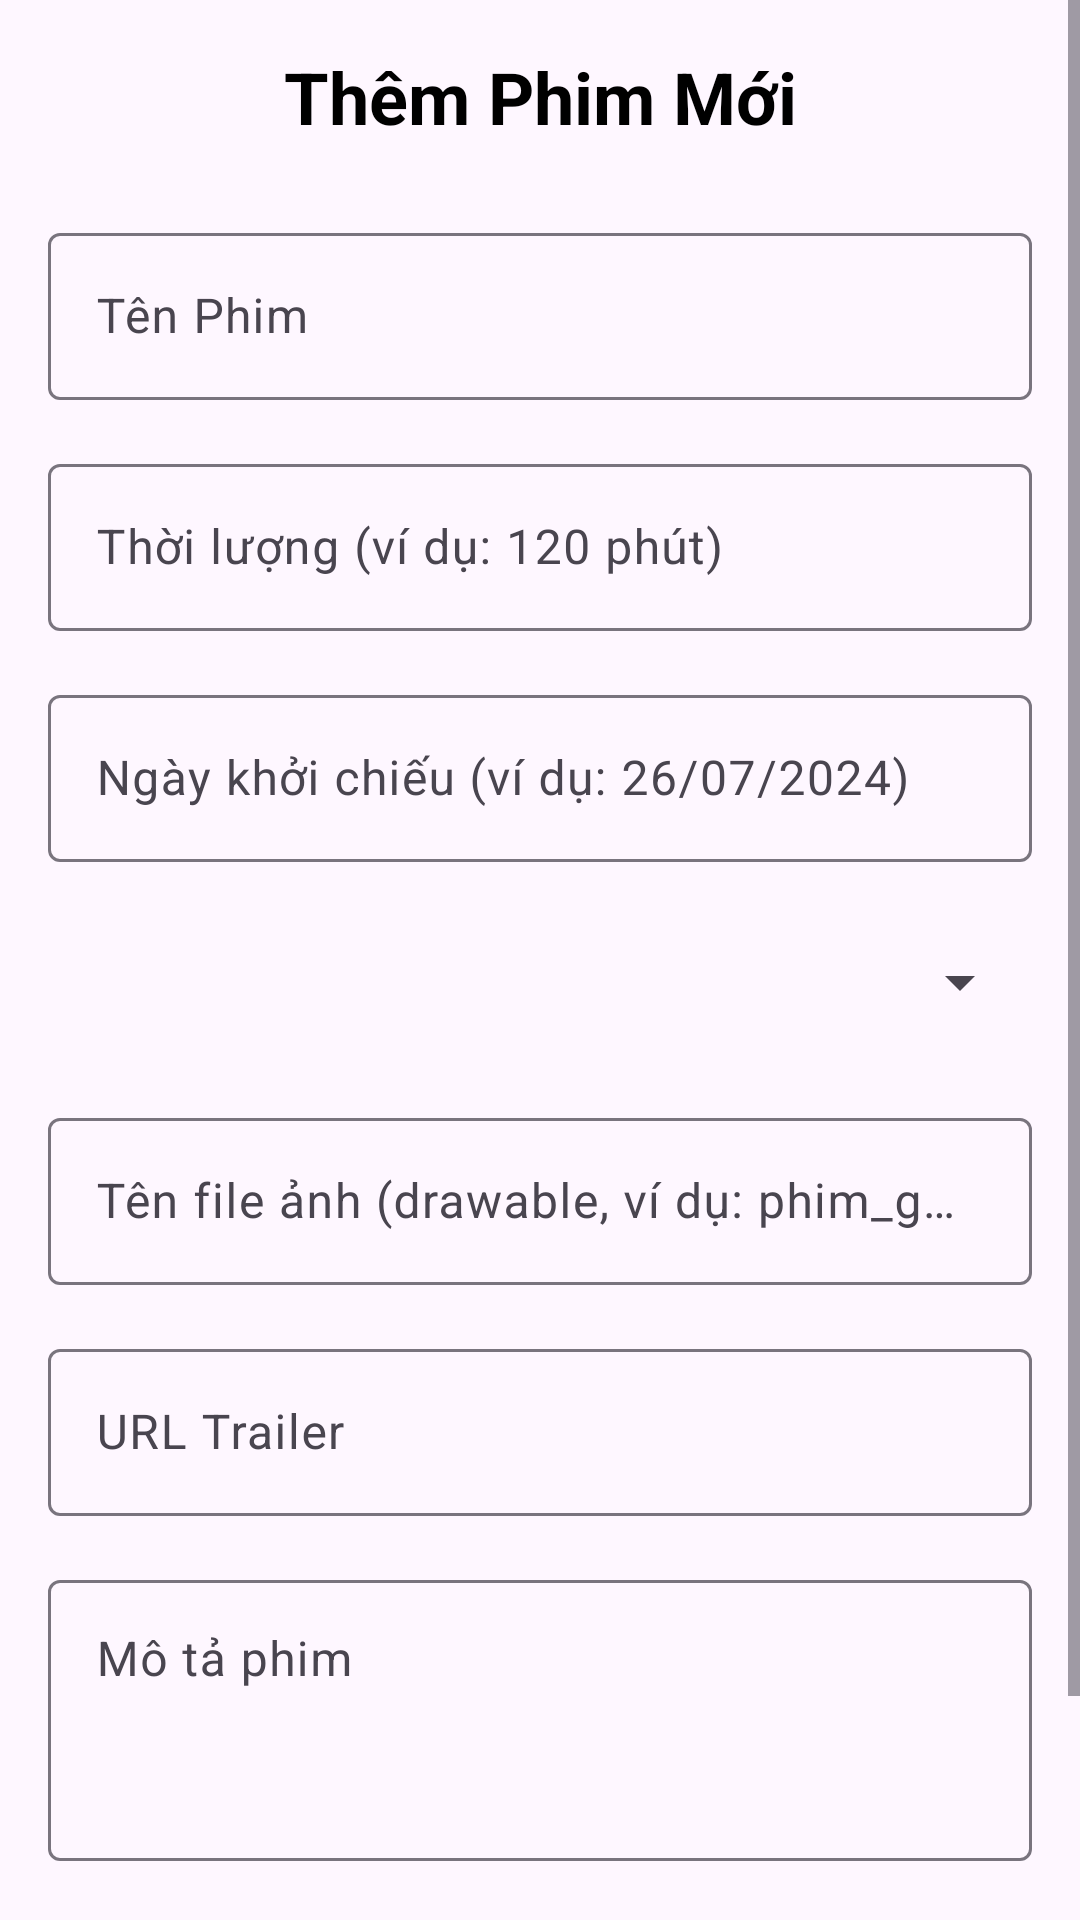

Android layout source for this screen:
<!-- AndroidManifest.xml: application theme Theme.BTLNHOM17 -->
<!-- res/layout/activity_add_edit_movie.xml -->
<?xml version="1.0" encoding="utf-8"?>
<ScrollView xmlns:android="http://schemas.android.com/apk/res/android"
    xmlns:app="http://schemas.android.com/apk/res-auto"
    xmlns:tools="http://schemas.android.com/tools"
    android:layout_width="match_parent"
    android:layout_height="match_parent"
    tools:context=".admin.AddEditMovieActivity"> <LinearLayout
    android:layout_width="match_parent"
    android:layout_height="wrap_content"
    android:orientation="vertical"
    android:padding="16dp">

    <TextView
        android:id="@+id/tvAddEditMovieTitle"
        android:layout_width="match_parent"
        android:layout_height="wrap_content"
        android:text="Thêm Phim Mới"
        android:textSize="24sp"
        android:textStyle="bold"
        android:gravity="center"
        android:layout_marginBottom="24dp"
        android:textColor="@android:color/black"/>

    <com.google.android.material.textfield.TextInputLayout
        android:layout_width="match_parent"
        android:layout_height="wrap_content"
        android:layout_marginBottom="16dp">
        <EditText
            android:id="@+id/edtMovieName"
            android:layout_width="match_parent"
            android:layout_height="wrap_content"
            android:hint="Tên Phim"
            android:inputType="textCapSentences"/>
    </com.google.android.material.textfield.TextInputLayout>

    <com.google.android.material.textfield.TextInputLayout
        android:layout_width="match_parent"
        android:layout_height="wrap_content"
        android:layout_marginBottom="16dp">
        <EditText
            android:id="@+id/edtMovieTotalTime"
            android:layout_width="match_parent"
            android:layout_height="wrap_content"
            android:hint="Thời lượng (ví dụ: 120 phút)"
            android:inputType="text"/>
    </com.google.android.material.textfield.TextInputLayout>

    <com.google.android.material.textfield.TextInputLayout
        android:layout_width="match_parent"
        android:layout_height="wrap_content"
        android:layout_marginBottom="16dp">
        <EditText
            android:id="@+id/edtMovieReleaseDate"
            android:layout_width="match_parent"
            android:layout_height="wrap_content"
            android:hint="Ngày khởi chiếu (ví dụ: 26/07/2024)"
            android:inputType="text"/>
    </com.google.android.material.textfield.TextInputLayout>

    <Spinner
        android:id="@+id/spinnerMovieCategory"
        android:layout_width="match_parent"
        android:layout_height="wrap_content"
        android:layout_marginBottom="16dp"
        android:minHeight="48dp"
        android:spinnerMode="dropdown"/>

    <com.google.android.material.textfield.TextInputLayout
        android:layout_width="match_parent"
        android:layout_height="wrap_content"
        android:layout_marginBottom="16dp">
        <EditText
            android:id="@+id/edtMovieAvatar"
            android:layout_width="match_parent"
            android:layout_height="wrap_content"
            android:hint="Tên file ảnh (drawable, ví dụ: phim_godzilla)"
            android:inputType="text"/>
    </com.google.android.material.textfield.TextInputLayout>

    <com.google.android.material.textfield.TextInputLayout
        android:layout_width="match_parent"
        android:layout_height="wrap_content"
        android:layout_marginBottom="16dp">
        <EditText
            android:id="@+id/edtMovieTrailer"
            android:layout_width="match_parent"
            android:layout_height="wrap_content"
            android:hint="URL Trailer"
            android:inputType="textUri"/>
    </com.google.android.material.textfield.TextInputLayout>

    <com.google.android.material.textfield.TextInputLayout
        android:layout_width="match_parent"
        android:layout_height="wrap_content"
        android:layout_marginBottom="24dp">
        <EditText
            android:id="@+id/edtMovieDescription"
            android:layout_width="match_parent"
            android:layout_height="wrap_content"
            android:hint="Mô tả phim"
            android:inputType="textMultiLine"
            android:minLines="3"
            android:gravity="top"/>
    </com.google.android.material.textfield.TextInputLayout>

    <Button
        android:id="@+id/btnSaveMovie"
        android:layout_width="match_parent"
        android:layout_height="wrap_content"
        android:text="Lưu Phim"
        android:padding="12dp"
        android:textSize="18sp"
        android:layout_marginBottom="16dp"/>

</LinearLayout>
</ScrollView>
<!-- resources referenced by this layout -->
<resources>
  <style name="Theme.BTLNHOM17" parent="Base.Theme.BTLNHOM17" />
  <style name="Base.Theme.BTLNHOM17" parent="Theme.Material3.DayNight.NoActionBar">
          
          
      </style>
</resources>
